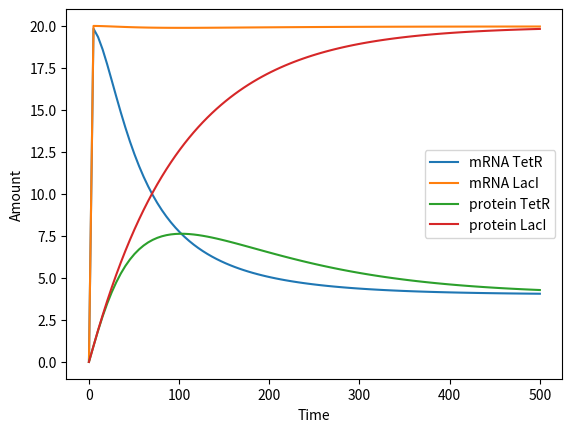

Generate this figure with matplotlib:
# Create toggle switch model
from scipy.optimize import fsolve
from scipy.integrate import odeint, quad
import numpy as np
import matplotlib.pyplot as plt
import seaborn as sns
# ODEs 
def f_ode(x,t, *args):
    K,b_t,b_l,d_t,d_l,del_t,del_l,beta_t,beta_l = args
    m_t = x[0]
    m_l = x[1]
    p_t = x[2]
    p_l = x[3]
    y = [0,0,0,0]
    y[0] = K * b_t**2/(b_t**2 + p_l**2) - d_t * m_t
    y[1] = K * b_l**2/(b_l**2 + p_t**2) - d_l * m_l
    y[2] = beta_t * m_t - del_t*p_t
    y[3] = beta_l * m_l - del_l * p_l
    return y

x0 = [0,0,0,0]
params_nom = [100, 10, 100, 5, 5, 0.01, 0.01, 0.01, 0.01]
params = tuple(params_nom)

timepoints = np.linspace(0,500,100)
# Solve ODEs, numerically for different ic
y = odeint(f_ode, x0, timepoints, args = params)
plt.plot(timepoints, y[:,0],linewidth = 1.5,label='mRNA TetR')
plt.plot(timepoints, y[:,1],linewidth = 1.5, label='mRNA LacI')
plt.plot(timepoints, y[:,2],linewidth = 1.5, label = 'protein TetR')
plt.plot(timepoints, y[:,3],linewidth = 1.5, label = 'protein LacI')
plt.xlabel('Time')
plt.ylabel('Amount')
plt.legend()
plt.show()